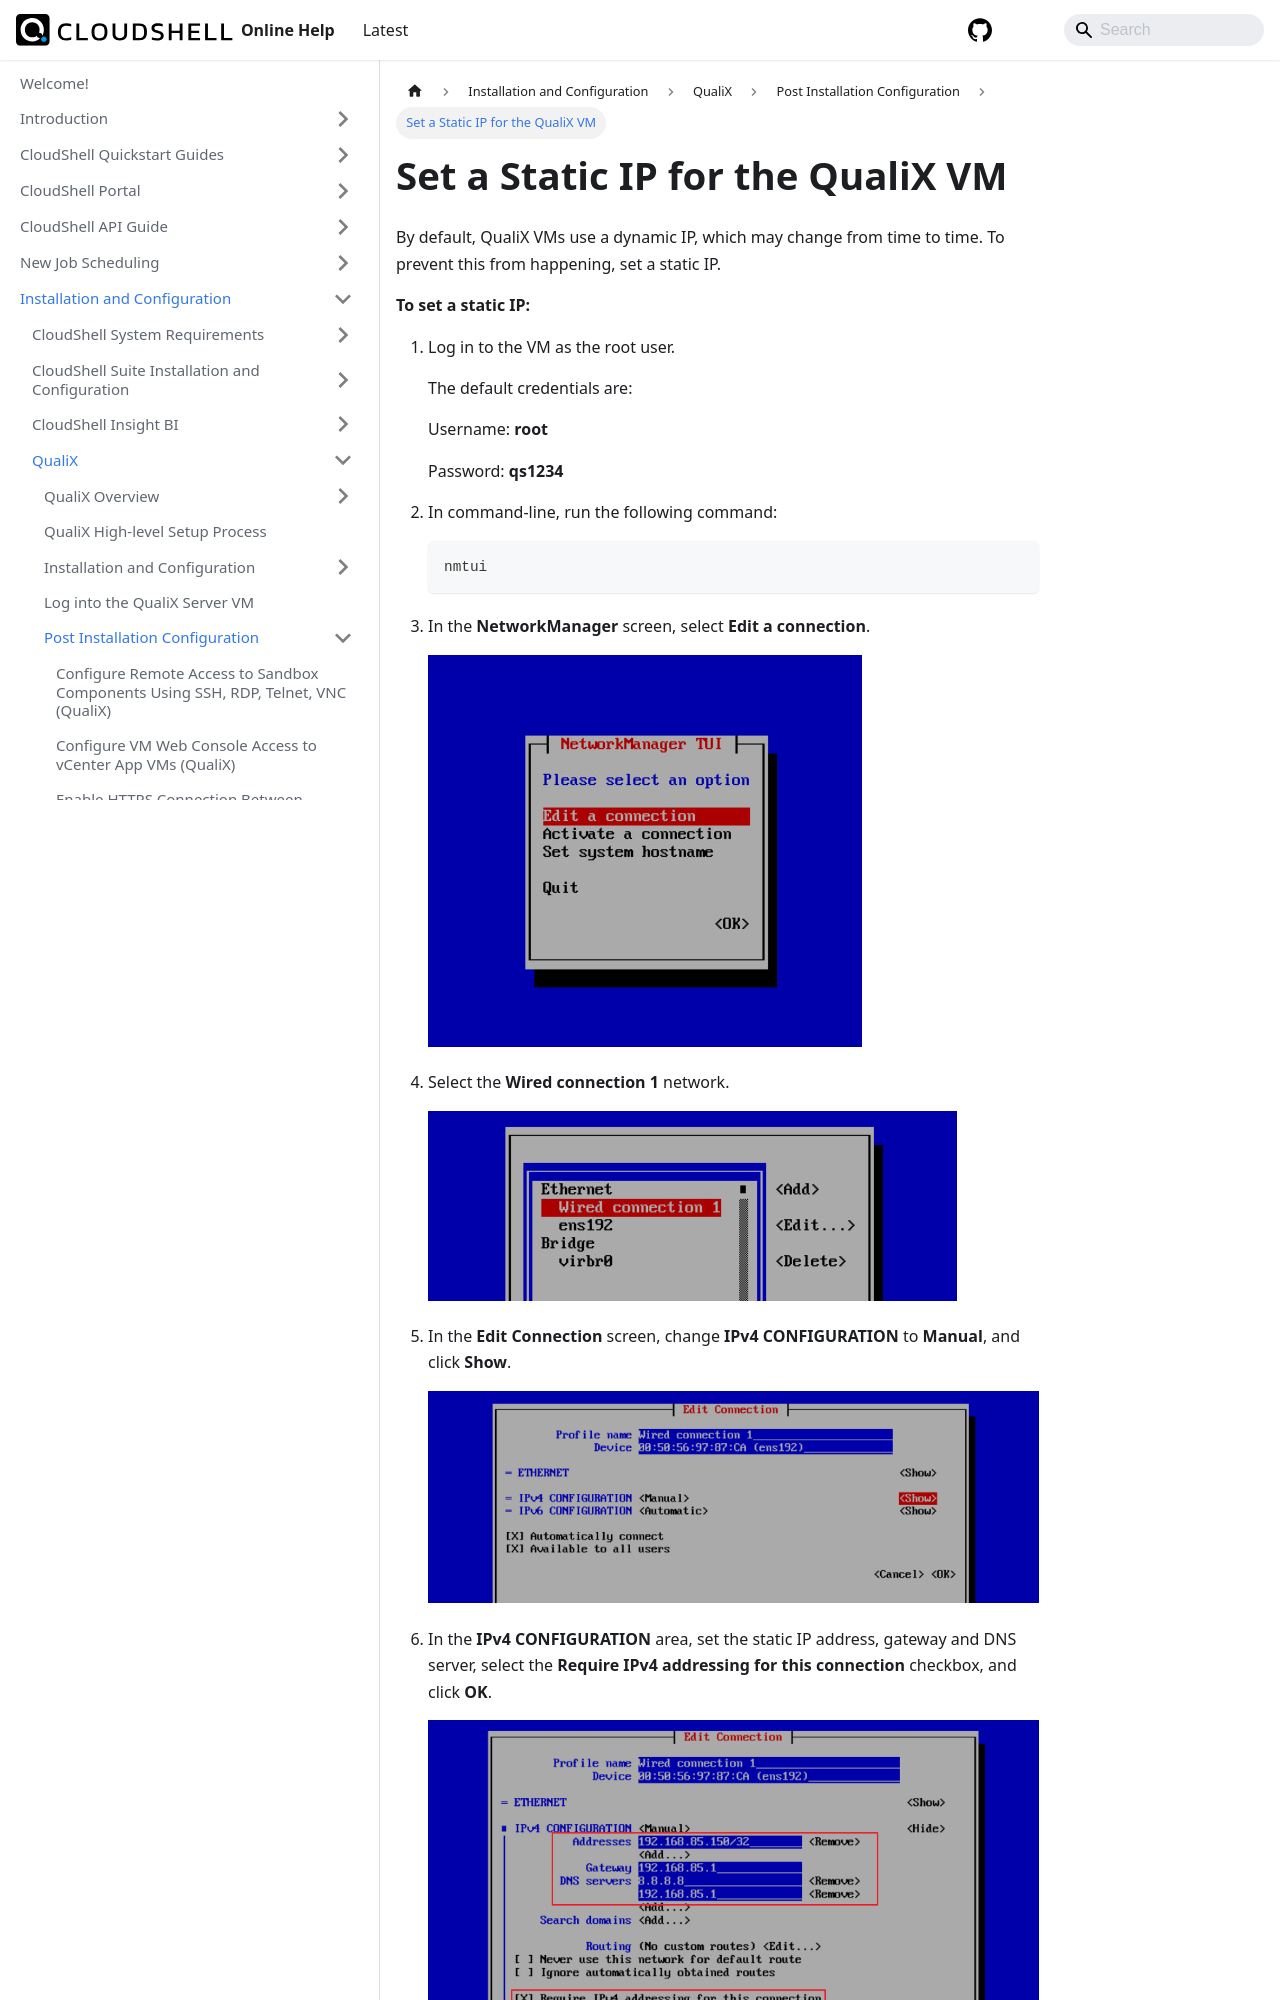

repository: QualiSystems/cloudshell-help · page: install-configure/qualix/post-installation-config/set-static-ip-for-qualix.html · generator: docusaurus

---
sidebar_position: 6
---

# Set a Static IP for the QualiX VM

By default, QualiX VMs use a dynamic IP, which may change from time to time. To prevent this from happening, set a static IP.

**To set a static IP:**
